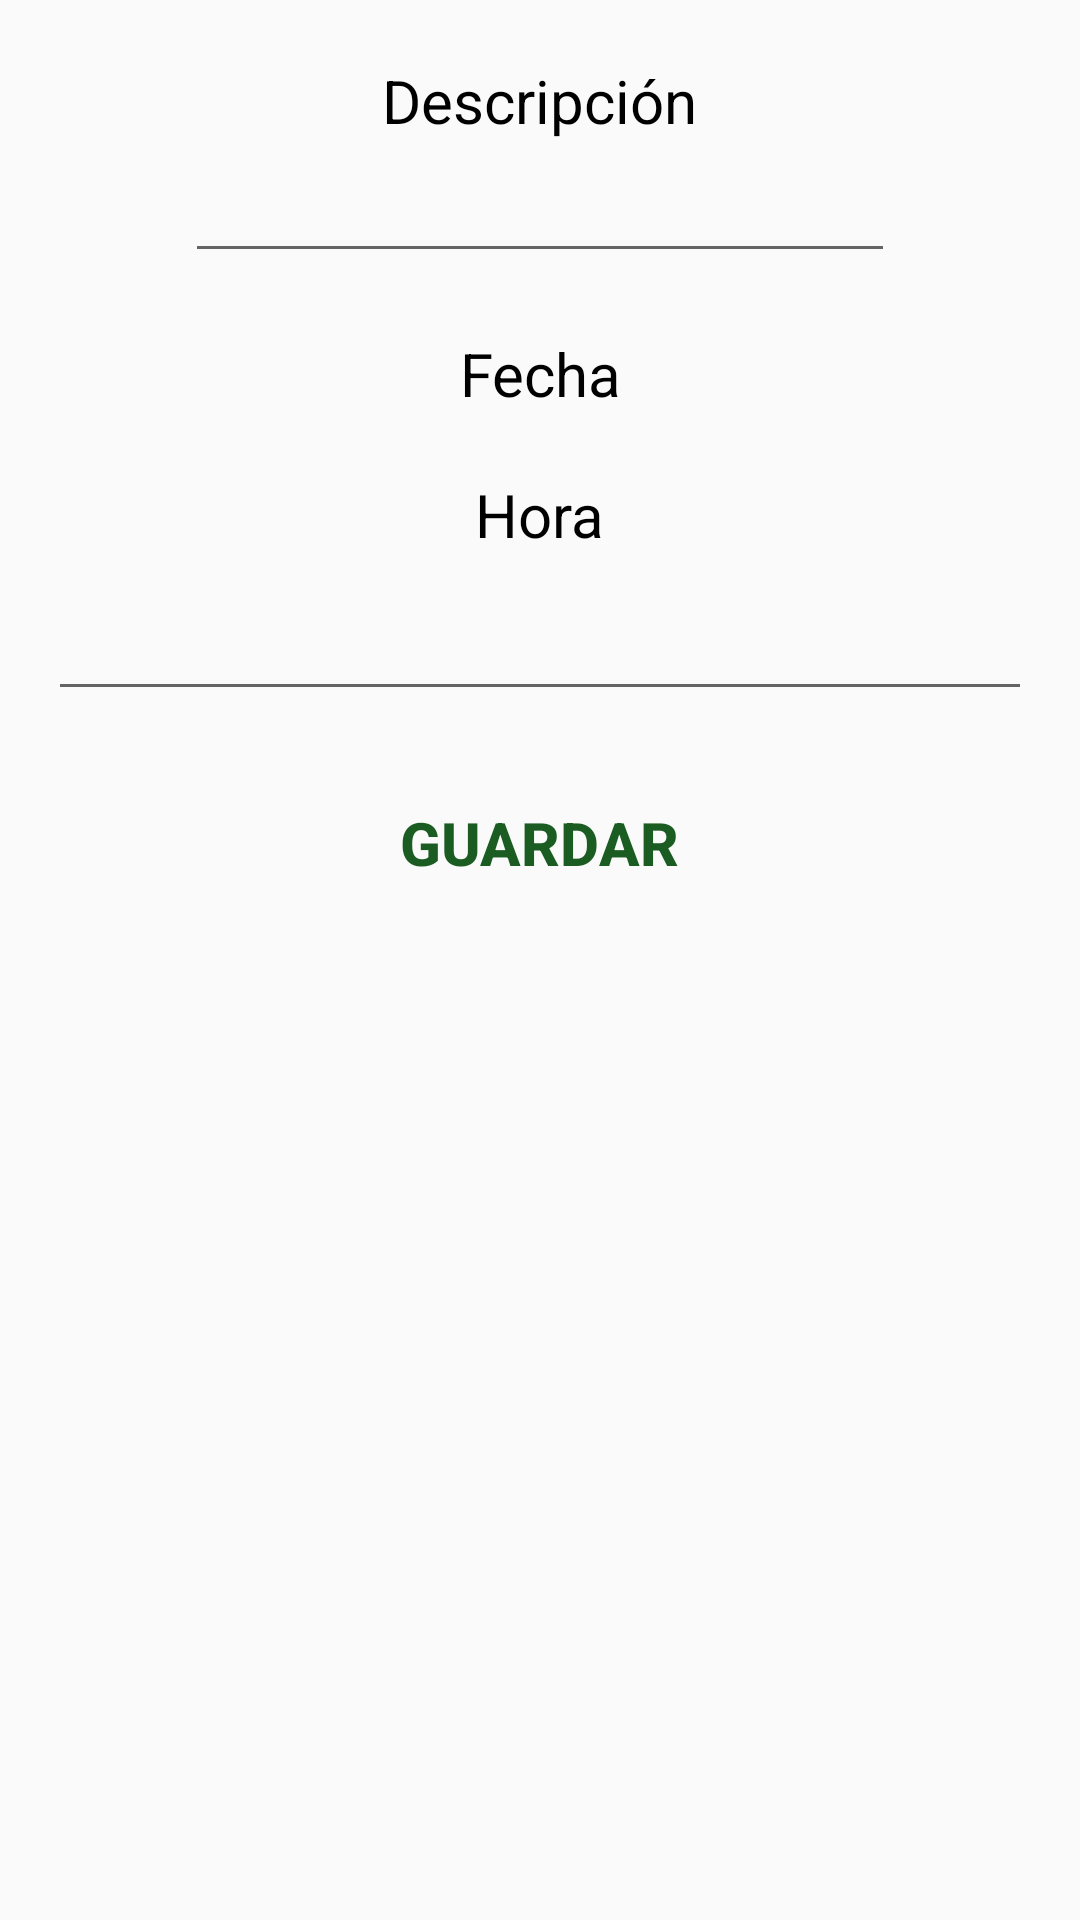

Write the Android layout XML for this screen, with the resource values it uses.
<!-- AndroidManifest.xml: application theme Theme.AppCompat.DayNight.NoActionBar -->
<!-- res/layout/activity_event_edit.xml -->
<?xml version="1.0" encoding="utf-8"?>
<LinearLayout
    xmlns:android="http://schemas.android.com/apk/res/android"
    xmlns:tools="http://schemas.android.com/tools"
    android:layout_width="match_parent"
    android:layout_height="match_parent"
    android:orientation="vertical"
    tools:context=".EventEditActivity">

    <TextView
        android:layout_width="wrap_content"
        android:layout_height="wrap_content"
        android:layout_gravity="center"
        android:layout_marginTop="20dp"
        android:text="Descripción"
        android:textAlignment="center"
        android:textColor="@color/black"
        android:textSize="20sp" />

    <EditText
        android:id="@+id/eventNameET"
        android:layout_width="wrap_content"
        android:layout_height="wrap_content"
        android:layout_gravity="center"
        android:textSize="20sp"
        android:ems="10"
        android:inputType="text"/>

    <TextView
        android:id="@+id/eventDateTV"
        android:layout_width="wrap_content"
        android:layout_height="wrap_content"
        android:layout_gravity="center"
        android:layout_marginTop="20dp"
        android:text="Fecha"
        android:textAlignment="center"
        android:textColor="@color/black"
        android:textSize="20sp" />

    <TextView
        android:id="@+id/eventTimeTV"
        android:layout_width="wrap_content"
        android:layout_height="wrap_content"
        android:layout_gravity="center"
        android:layout_marginTop="20dp"
        android:text="Hora"
        android:textAlignment="center"
        android:textColor="@color/black"
        android:textSize="20sp" />

    <EditText
        android:layout_marginTop="8dp"
        android:id="@+id/hora"
        android:layout_width="match_parent"
        android:layout_height="wrap_content"
        android:inputType="datetime"
        android:textSize="20sp"
        android:layout_marginEnd="16dp"
        android:layout_marginStart="16dp"/>
    <Button
        android:layout_width="wrap_content"
        android:layout_height="wrap_content"
        android:layout_gravity="center"
        android:layout_marginTop="20dp"
        android:background="@null"
        android:onClick="saveEventAction"
        android:text="Guardar"
        android:textColor="@color/green"
        android:textSize="20sp"
        android:textStyle="bold" />

</LinearLayout>
<!-- resources referenced by this layout -->
<resources>
  <color name="black">#FF000000</color>
  <color name="green">#FF1A5C22</color>
</resources>
